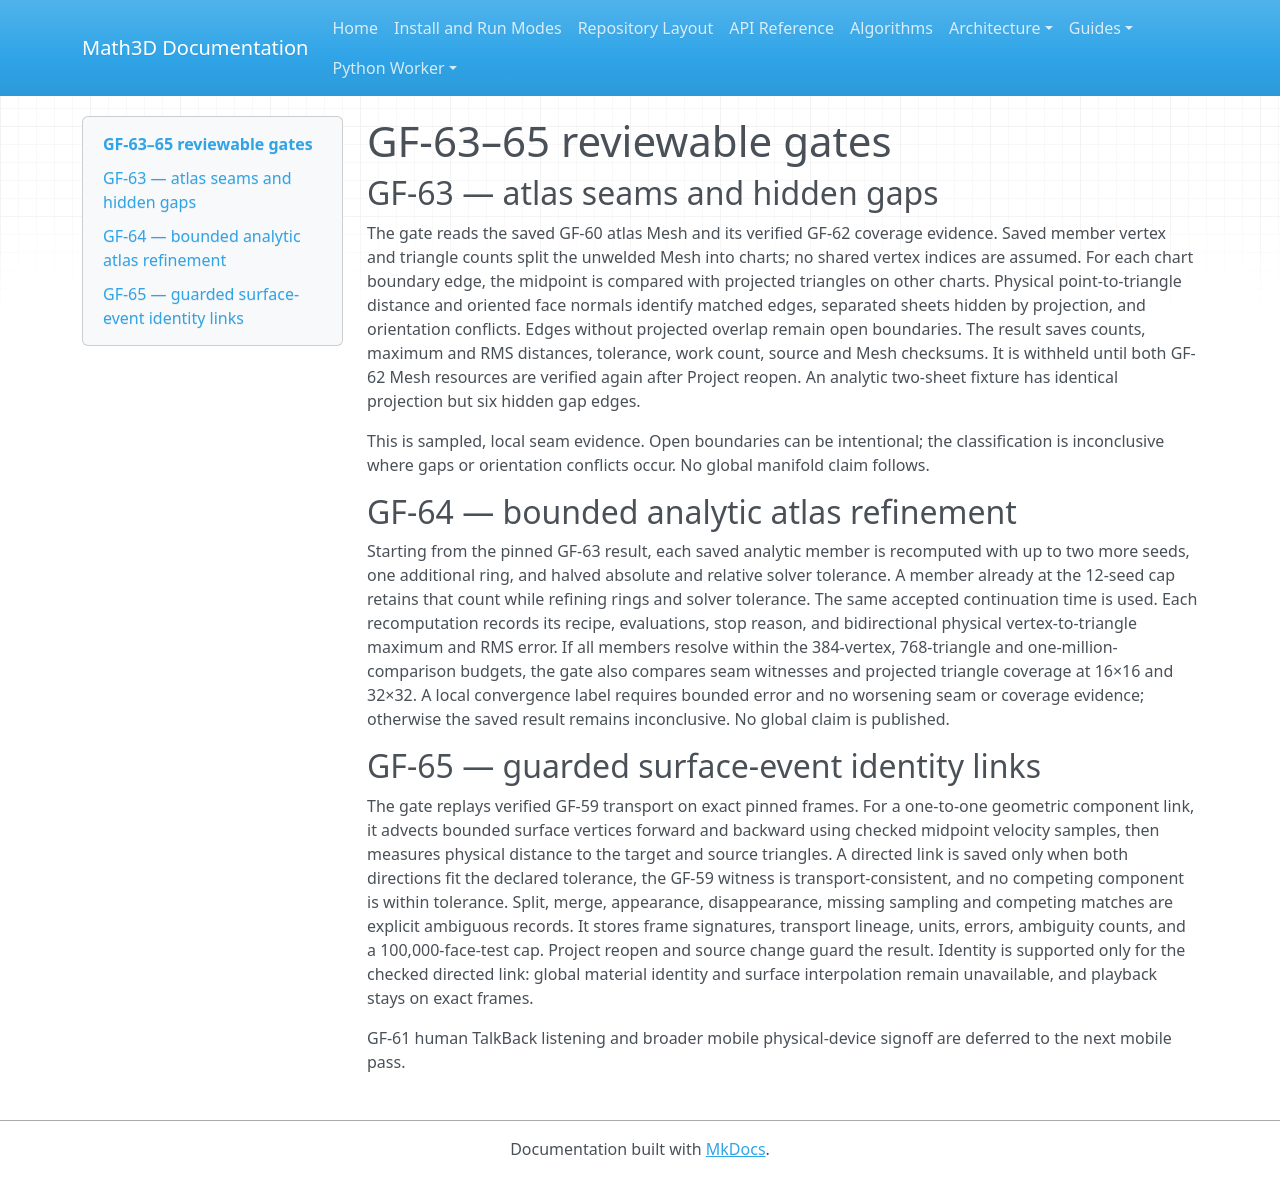

repository: expert10000/Math3D · page: graph-field-gf63-gf65-seams-refinement-identity/index.html · generator: mkdocs

# GF-63–65 reviewable gates

## GF-63 — atlas seams and hidden gaps

The gate reads the saved GF-60 atlas Mesh and its verified GF-62 coverage evidence. Saved member vertex and triangle counts split the unwelded Mesh into charts; no shared vertex indices are assumed. For each chart boundary edge, the midpoint is compared with projected triangles on other charts. Physical point-to-triangle distance and oriented face normals identify matched edges, separated sheets hidden by projection, and orientation conflicts. Edges without projected overlap remain open boundaries. The result saves counts, maximum and RMS distances, tolerance, work count, source and Mesh checksums. It is withheld until both GF-62 Mesh resources are verified again after Project reopen. An analytic two-sheet fixture has identical projection but six hidden gap edges.

This is sampled, local seam evidence. Open boundaries can be intentional; the classification is inconclusive where gaps or orientation conflicts occur. No global manifold claim follows.

## GF-64 — bounded analytic atlas refinement

Starting from the pinned GF-63 result, each saved analytic member is recomputed with up to two more seeds, one additional ring, and halved absolute and relative solver tolerance. A member already at the 12-seed cap retains that count while refining rings and solver tolerance. The same accepted continuation time is used. Each recomputation records its recipe, evaluations, stop reason, and bidirectional physical vertex-to-triangle maximum and RMS error. If all members resolve within the 384-vertex, 768-triangle and one-million-comparison budgets, the gate also compares seam witnesses and projected triangle coverage at 16×16 and 32×32. A local convergence label requires bounded error and no worsening seam or coverage evidence; otherwise the saved result remains inconclusive. No global claim is published.

## GF-65 — guarded surface-event identity links

The gate replays verified GF-59 transport on exact pinned frames. For a one-to-one geometric component link, it advects bounded surface vertices forward and backward using checked midpoint velocity samples, then measures physical distance to the target and source triangles. A directed link is saved only when both directions fit the declared tolerance, the GF-59 witness is transport-consistent, and no competing component is within tolerance. Split, merge, appearance, disappearance, missing sampling and competing matches are explicit ambiguous records. It stores frame signatures, transport lineage, units, errors, ambiguity counts, and a 100,000-face-test cap. Project reopen and source change guard the result. Identity is supported only for the checked directed link: global material identity and surface interpolation remain unavailable, and playback stays on exact frames.

GF-61 human TalkBack listening and broader mobile physical-device signoff are deferred to the next mobile pass.
